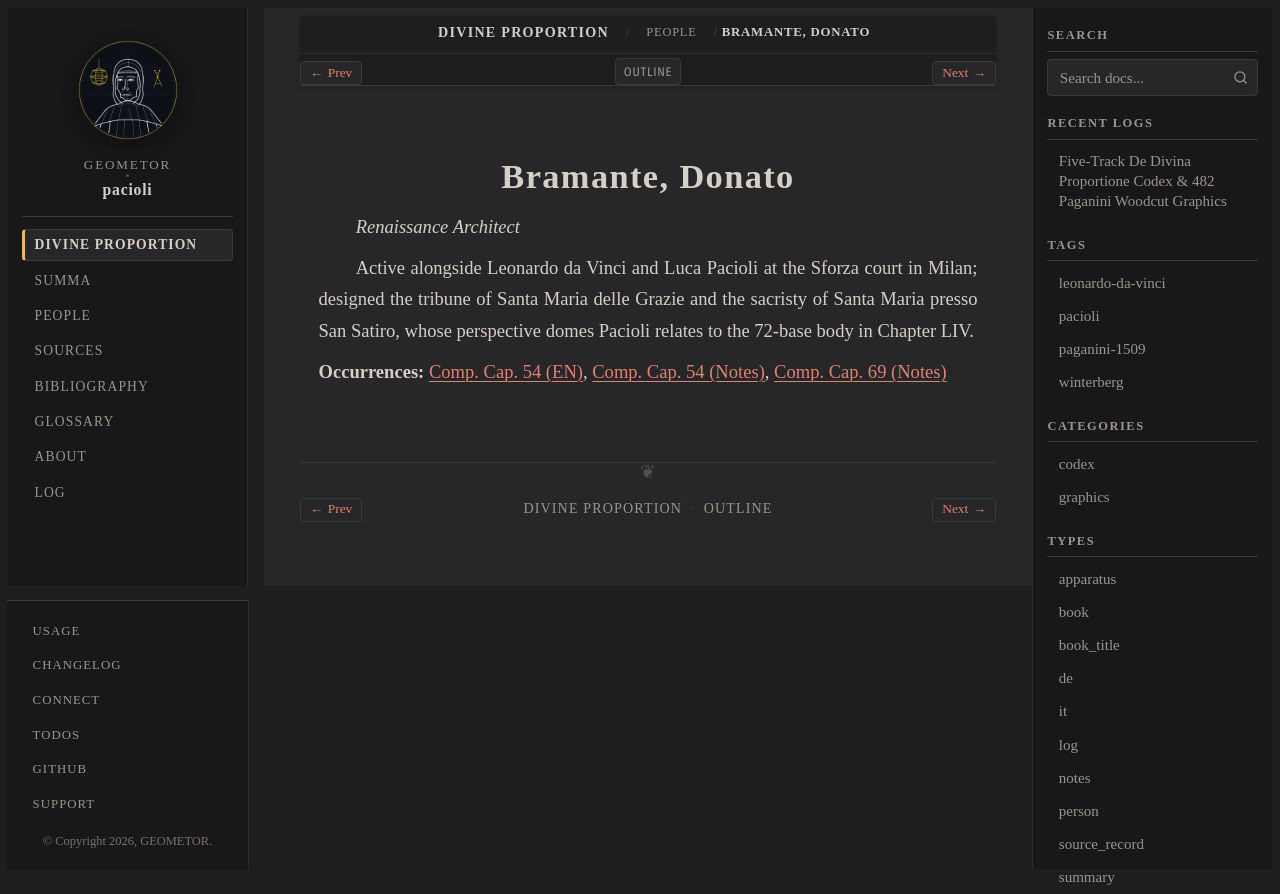

repository: geometor/pacioli · page: de_divina_proportione/people/bramante.html · generator: sphinx

:type: person
:layout: book
:death_year: 1514
:death_label: 1514
:lifespan: 1444 – 1514
:excerpt: Renaissance Architect

.. _person-bramante:

Bramante, Donato
================

*Renaissance Architect*

Active alongside Leonardo da Vinci and Luca Pacioli at the Sforza court in Milan; designed the tribune of Santa Maria delle Grazie and the sacristy of Santa Maria presso San Satiro, whose perspective domes Pacioli relates to the 72-base body in Chapter LIV.

**Occurrences:** :doc:`Comp. Cap. 54 (EN) </de_divina_proportione/compendio/cap_54/index>`, :doc:`Comp. Cap. 54 (Notes) </de_divina_proportione/compendio/cap_54/notes>`, :doc:`Comp. Cap. 69 (Notes) </de_divina_proportione/compendio/cap_69/notes>`
